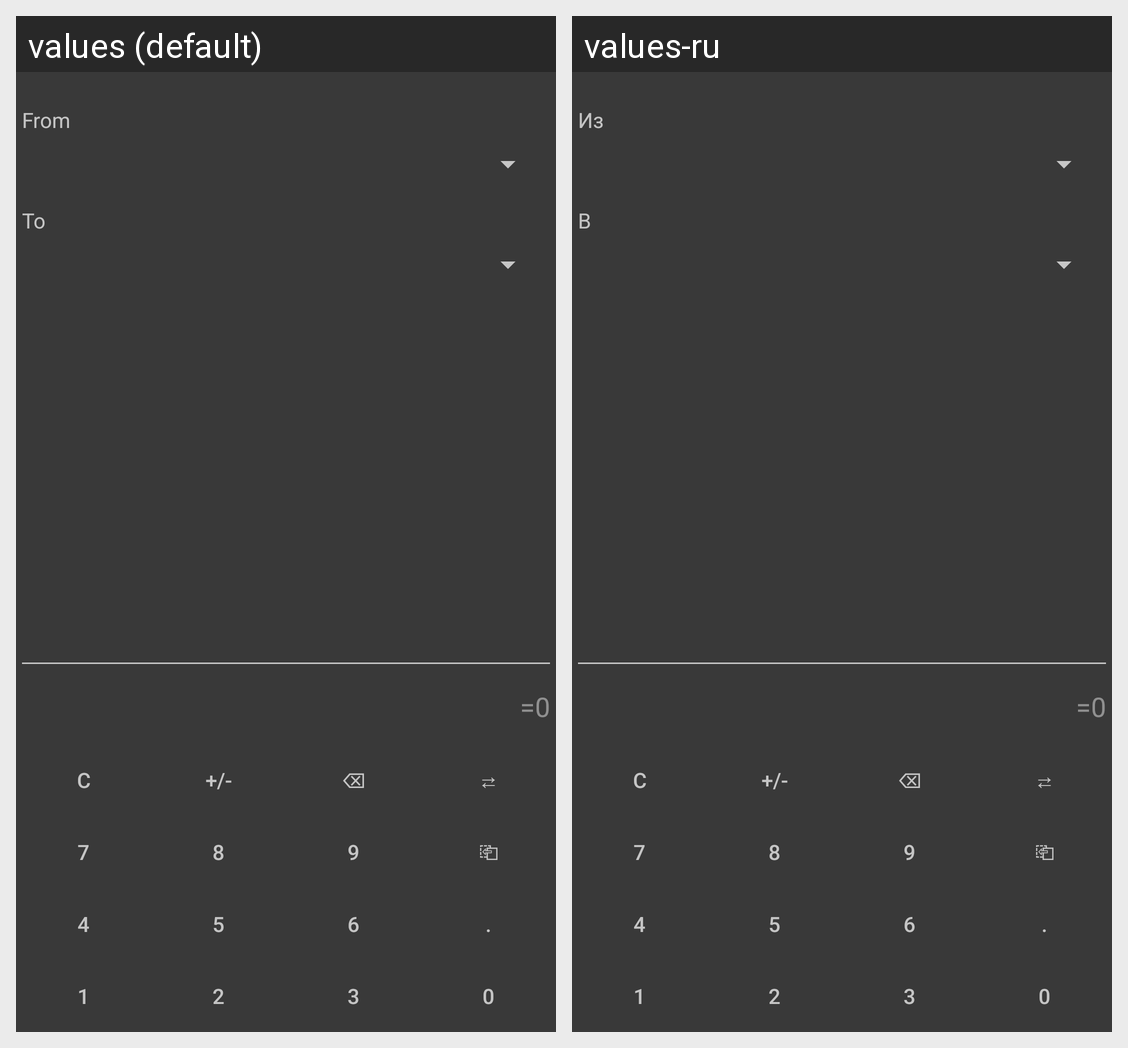

Strings drawn on this Android screen and how each of the app's shown locales translates them:
Android screen res/layout/activity_angle.xml rendered under 2 locales, left to right: values (default), values-ru. Device: Nexus 5 (rendered at 1080×1920; each locale shown at half size, 540×960, under a caption strip naming it); theme AppTheme.
Strings drawn on this screen, with the default value and each locale's value (text and hints the layout hard-codes, and strings that could not be matched under every locale, appear in the picture but are not listed):

from_string
  values: From
  values-ru: Из

to_string
  values: To
  values-ru: В

output_hint
  values: =0
  values-ru: =0  [not translated; the default value is used]

button_clear
  values: C
  values-ru: C  [not translated; the default value is used]

button_plus_minus
  values: +/-
  values-ru: +/-  [not translated; the default value is used]

button_delete
  values: ⌫
  values-ru: ⌫  [not translated; the default value is used]

button_reverse
  values: ⇄
  values-ru: ⇄  [not translated; the default value is used]

button_7
  values: 7
  values-ru: 7  [not translated; the default value is used]

button_8
  values: 8
  values-ru: 8  [not translated; the default value is used]

button_9
  values: 9
  values-ru: 9  [not translated; the default value is used]

button_copy
  values: ⎗
  values-ru: ⎗  [not translated; the default value is used]

button_4
  values: 4
  values-ru: 4  [not translated; the default value is used]

button_5
  values: 5
  values-ru: 5  [not translated; the default value is used]

button_6
  values: 6
  values-ru: 6  [not translated; the default value is used]

button_dot
  values: .
  values-ru: .  [not translated; the default value is used]

button_1
  values: 1
  values-ru: 1  [not translated; the default value is used]

button_2
  values: 2
  values-ru: 2  [not translated; the default value is used]

button_3
  values: 3
  values-ru: 3  [not translated; the default value is used]

button_0
  values: 0
  values-ru: 0  [not translated; the default value is used]
